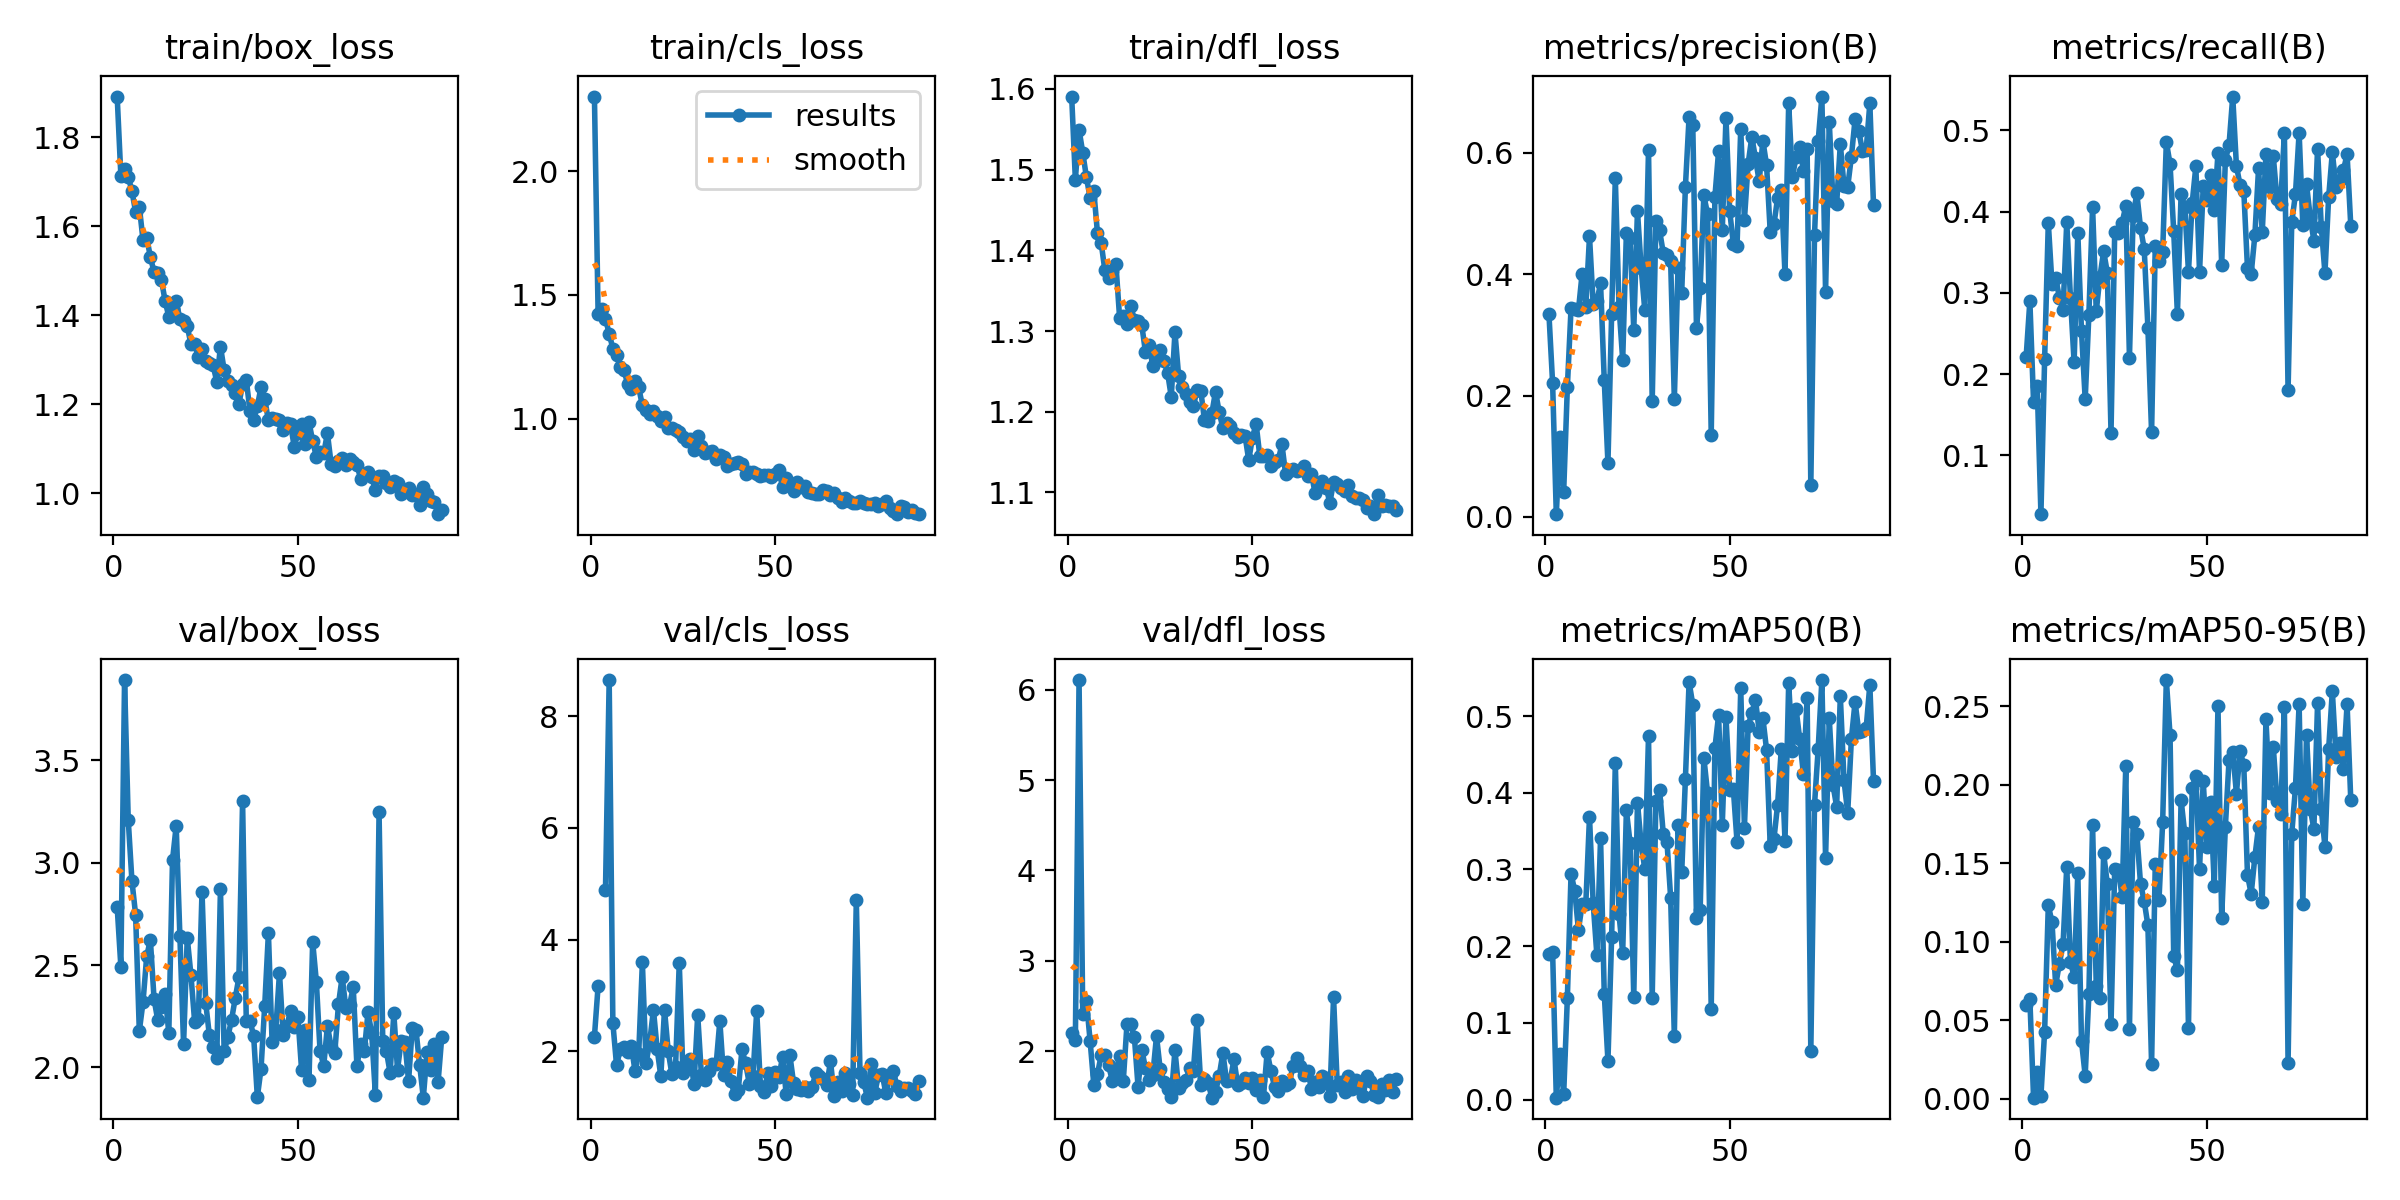

Source data for this figure (header and first rows):
epoch, train/box_loss, train/cls_loss, train/dfl_loss, metrics/precision(B), metrics/recall(B), metrics/mAP50(B), metrics/mAP50-95(B), val/box_loss, val/cls_loss, val/dfl_loss, lr/pg0, lr/pg1, lr/pg2
1, 1.892, 2.303, 1.591, 0.3347, 0.2216, 0.1904, 0.05976, 2.784, 2.263, 2.203, 0.0006491, 0.0006491, 0.0006491
2, 1.714, 1.424, 1.488, 0.2205, 0.2898, 0.1924, 0.06345, 2.492, 3.17, 2.118, 0.001314, 0.001314, 0.001314
3, 1.729, 1.443, 1.549, 0.00451, 0.1658, 0.00247, 0.00074, 3.892, inf, 6.109, 0.001976, 0.001976, 0.001976
4, 1.712, 1.403, 1.521, 0.1321, 0.1848, 0.059, 0.01678, 3.209, 4.894, 2.413, 0.00199, 0.00199, 0.00199
5, 1.679, 1.344, 1.49, 0.04141, 0.02762, 0.00713, 0.00203, 2.911, 8.647, 2.555, 0.00199, 0.00199, 0.00199
6, 1.632, 1.282, 1.465, 0.2144, 0.2179, 0.1326, 0.04277, 2.746, 2.505, 2.112, 0.001987, 0.001987, 0.001987
7, 1.645, 1.258, 1.474, 0.3442, 0.3861, 0.2945, 0.1232, 2.177, 1.748, 1.627, 0.001984, 0.001984, 0.001984
8, 1.57, 1.207, 1.421, 0.3432, 0.3106, 0.2723, 0.1125, 2.318, 2.033, 1.747, 0.00198, 0.00198, 0.00198
9, 1.575, 1.195, 1.409, 0.3405, 0.3186, 0.2212, 0.07241, 2.542, 2.075, 1.953, 0.001977, 0.001977, 0.001977
10, 1.532, 1.142, 1.375, 0.401, 0.294, 0.2544, 0.08607, 2.623, 1.985, 1.955, 0.001974, 0.001974, 0.001974
11, 1.497, 1.118, 1.366, 0.3463, 0.2793, 0.2552, 0.09845, 2.333, 2.096, 1.844, 0.00197, 0.00197, 0.00197
12, 1.496, 1.153, 1.374, 0.4624, 0.387, 0.3684, 0.1479, 2.231, 1.652, 1.672, 0.001967, 0.001967, 0.001967
13, 1.48, 1.126, 1.383, 0.3502, 0.294, 0.2559, 0.08735, 2.294, 1.949, 1.764, 0.001964, 0.001964, 0.001964
14, 1.432, 1.053, 1.316, 0.356, 0.2142, 0.1885, 0.07759, 2.358, 3.59, 1.945, 0.00196, 0.00196, 0.00196
15, 1.397, 1.034, 1.319, 0.3848, 0.3739, 0.3409, 0.1439, 2.167, 1.784, 1.673, 0.001957, 0.001957, 0.001957
16, 1.415, 1.016, 1.309, 0.2258, 0.2529, 0.1381, 0.03679, 3.012, 2.174, 2.303, 0.001954, 0.001954, 0.001954
17, 1.432, 1.029, 1.331, 0.08865, 0.1688, 0.05034, 0.01477, 3.18, 2.742, 2.301, 0.00195, 0.00195, 0.00195
18, 1.392, 1.009, 1.314, 0.3338, 0.2732, 0.2118, 0.06644, 2.642, 2.047, 2.156, 0.001947, 0.001947, 0.001947
19, 1.386, 0.9907, 1.312, 0.5583, 0.4058, 0.4389, 0.1746, 2.113, 1.551, 1.604, 0.001944, 0.001944, 0.001944
20, 1.376, 1.005, 1.308, 0.3468, 0.2775, 0.2416, 0.07176, 2.633, 2.746, 2.014, 0.001941, 0.001941, 0.001941
21, 1.335, 0.9621, 1.274, 0.2588, 0.3198, 0.1916, 0.06427, 2.451, 2.003, 1.812, 0.001937, 0.001937, 0.001937
22, 1.335, 0.9615, 1.283, 0.4678, 0.3511, 0.377, 0.1564, 2.223, 1.588, 1.677, 0.001934, 0.001934, 0.001934
23, 1.306, 0.9536, 1.256, 0.4594, 0.3247, 0.3348, 0.1368, 2.234, 1.727, 1.739, 0.001931, 0.001931, 0.001931
24, 1.323, 0.9438, 1.271, 0.3087, 0.1277, 0.1338, 0.04746, 2.859, 3.584, 2.165, 0.001927, 0.001927, 0.001927
25, 1.296, 0.9263, 1.276, 0.5043, 0.3745, 0.3872, 0.1463, 2.316, 1.608, 1.796, 0.001924, 0.001924, 0.001924
26, 1.293, 0.9106, 1.263, 0.4105, 0.3732, 0.3335, 0.1459, 2.156, 1.744, 1.661, 0.001921, 0.001921, 0.001921
27, 1.288, 0.9184, 1.248, 0.3404, 0.3861, 0.3004, 0.1287, 2.098, 1.858, 1.575, 0.001917, 0.001917, 0.001917
28, 1.251, 0.8734, 1.218, 0.6052, 0.4064, 0.4736, 0.2116, 2.047, 1.418, 1.488, 0.001914, 0.001914, 0.001914
29, 1.33, 0.9301, 1.298, 0.1905, 0.2204, 0.1328, 0.04431, 2.872, 2.65, 2.008, 0.001911, 0.001911, 0.001911
30, 1.277, 0.8897, 1.244, 0.4881, 0.3947, 0.3888, 0.1765, 2.078, 1.579, 1.586, 0.001908, 0.001908, 0.001908
31, 1.253, 0.8624, 1.23, 0.4721, 0.4223, 0.4042, 0.1688, 2.149, 1.486, 1.644, 0.001904, 0.001904, 0.001904
32, 1.244, 0.8652, 1.222, 0.4349, 0.38, 0.3462, 0.137, 2.231, 1.638, 1.679, 0.001901, 0.001901, 0.001901
33, 1.224, 0.8688, 1.212, 0.4315, 0.3542, 0.3365, 0.1259, 2.337, 1.766, 1.811, 0.001898, 0.001898, 0.001898
34, 1.2, 0.8343, 1.208, 0.4211, 0.2572, 0.2633, 0.1104, 2.439, 1.767, 1.783, 0.001894, 0.001894, 0.001894
35, 1.246, 0.8512, 1.226, 0.194, 0.1283, 0.08301, 0.02218, 3.3, 2.542, 2.342, 0.001891, 0.001891, 0.001891
36, 1.254, 0.8452, 1.226, 0.4111, 0.3579, 0.3578, 0.1497, 2.226, 1.567, 1.626, 0.001888, 0.001888, 0.001888
37, 1.185, 0.8078, 1.19, 0.3699, 0.3395, 0.2964, 0.1264, 2.229, 1.809, 1.69, 0.001885, 0.001885, 0.001885
38, 1.165, 0.8143, 1.189, 0.5438, 0.3499, 0.4181, 0.176, 2.153, 1.46, 1.648, 0.001881, 0.001881, 0.001881
39, 1.195, 0.8205, 1.198, 0.6593, 0.4856, 0.5445, 0.2666, 1.855, 1.233, 1.484, 0.001878, 0.001878, 0.001878
40, 1.238, 0.8245, 1.225, 0.6462, 0.4586, 0.515, 0.2317, 1.993, 1.306, 1.552, 0.001875, 0.001875, 0.001875
41, 1.212, 0.818, 1.199, 0.3118, 0.3757, 0.2365, 0.09097, 2.301, 2.035, 1.725, 0.001871, 0.001871, 0.001871
42, 1.163, 0.7741, 1.18, 0.3776, 0.2738, 0.2466, 0.08185, 2.656, 1.781, 1.979, 0.001868, 0.001868, 0.001868
43, 1.169, 0.7821, 1.186, 0.5299, 0.4217, 0.4458, 0.1903, 2.123, 1.412, 1.664, 0.001865, 0.001865, 0.001865
44, 1.167, 0.785, 1.183, 0.4995, 0.4058, 0.4003, 0.169, 2.184, 1.561, 1.679, 0.001861, 0.001861, 0.001861
45, 1.164, 0.7738, 1.174, 0.1357, 0.326, 0.118, 0.04526, 2.461, 2.724, 1.907, 0.001858, 0.001858, 0.001858
46, 1.142, 0.7684, 1.169, 0.5275, 0.4101, 0.4586, 0.1981, 2.159, 1.384, 1.625, 0.001855, 0.001855, 0.001855
47, 1.158, 0.7731, 1.171, 0.6033, 0.4555, 0.5012, 0.2057, 2.202, 1.264, 1.649, 0.001852, 0.001852, 0.001852
48, 1.155, 0.7724, 1.17, 0.4733, 0.3253, 0.3586, 0.1462, 2.276, 1.612, 1.705, 0.001848, 0.001848, 0.001848
49, 1.105, 0.7646, 1.14, 0.6576, 0.4309, 0.4992, 0.2024, 2.196, 1.379, 1.651, 0.001845, 0.001845, 0.001845
50, 1.134, 0.7764, 1.168, 0.5042, 0.4138, 0.4039, 0.1601, 2.246, 1.626, 1.704, 0.001842, 0.001842, 0.001842
51, 1.156, 0.7899, 1.185, 0.4505, 0.4451, 0.4049, 0.1893, 1.986, 1.538, 1.568, 0.001838, 0.001838, 0.001838
52, 1.111, 0.7221, 1.145, 0.4472, 0.4015, 0.3359, 0.1357, 2.184, 1.896, 1.676, 0.001835, 0.001835, 0.001835
53, 1.16, 0.7614, 1.145, 0.6396, 0.4721, 0.5362, 0.25, 1.938, 1.229, 1.495, 0.001832, 0.001832, 0.001832
54, 1.117, 0.726, 1.146, 0.49, 0.3346, 0.3544, 0.1153, 2.614, 1.925, 1.989, 0.001828, 0.001828, 0.001828
55, 1.082, 0.7059, 1.133, 0.5814, 0.4629, 0.4868, 0.1732, 2.419, 1.426, 1.782, 0.001825, 0.001825, 0.001825
56, 1.092, 0.742, 1.138, 0.6262, 0.4822, 0.5043, 0.2157, 2.08, 1.325, 1.602, 0.001822, 0.001822, 0.001822
57, 1.09, 0.7239, 1.14, 0.5912, 0.5414, 0.5215, 0.2211, 2.008, 1.3, 1.559, 0.001819, 0.001819, 0.001819
58, 1.135, 0.7278, 1.16, 0.5531, 0.4561, 0.4796, 0.1944, 2.203, 1.364, 1.669, 0.001815, 0.001815, 0.001815
59, 1.066, 0.7015, 1.123, 0.62, 0.4322, 0.4977, 0.2215, 2.101, 1.291, 1.623, 0.001812, 0.001812, 0.001812
60, 1.061, 0.6978, 1.127, 0.5801, 0.4254, 0.4562, 0.2123, 2.072, 1.359, 1.645, 0.001809, 0.001809, 0.001809
... 29 more rows
